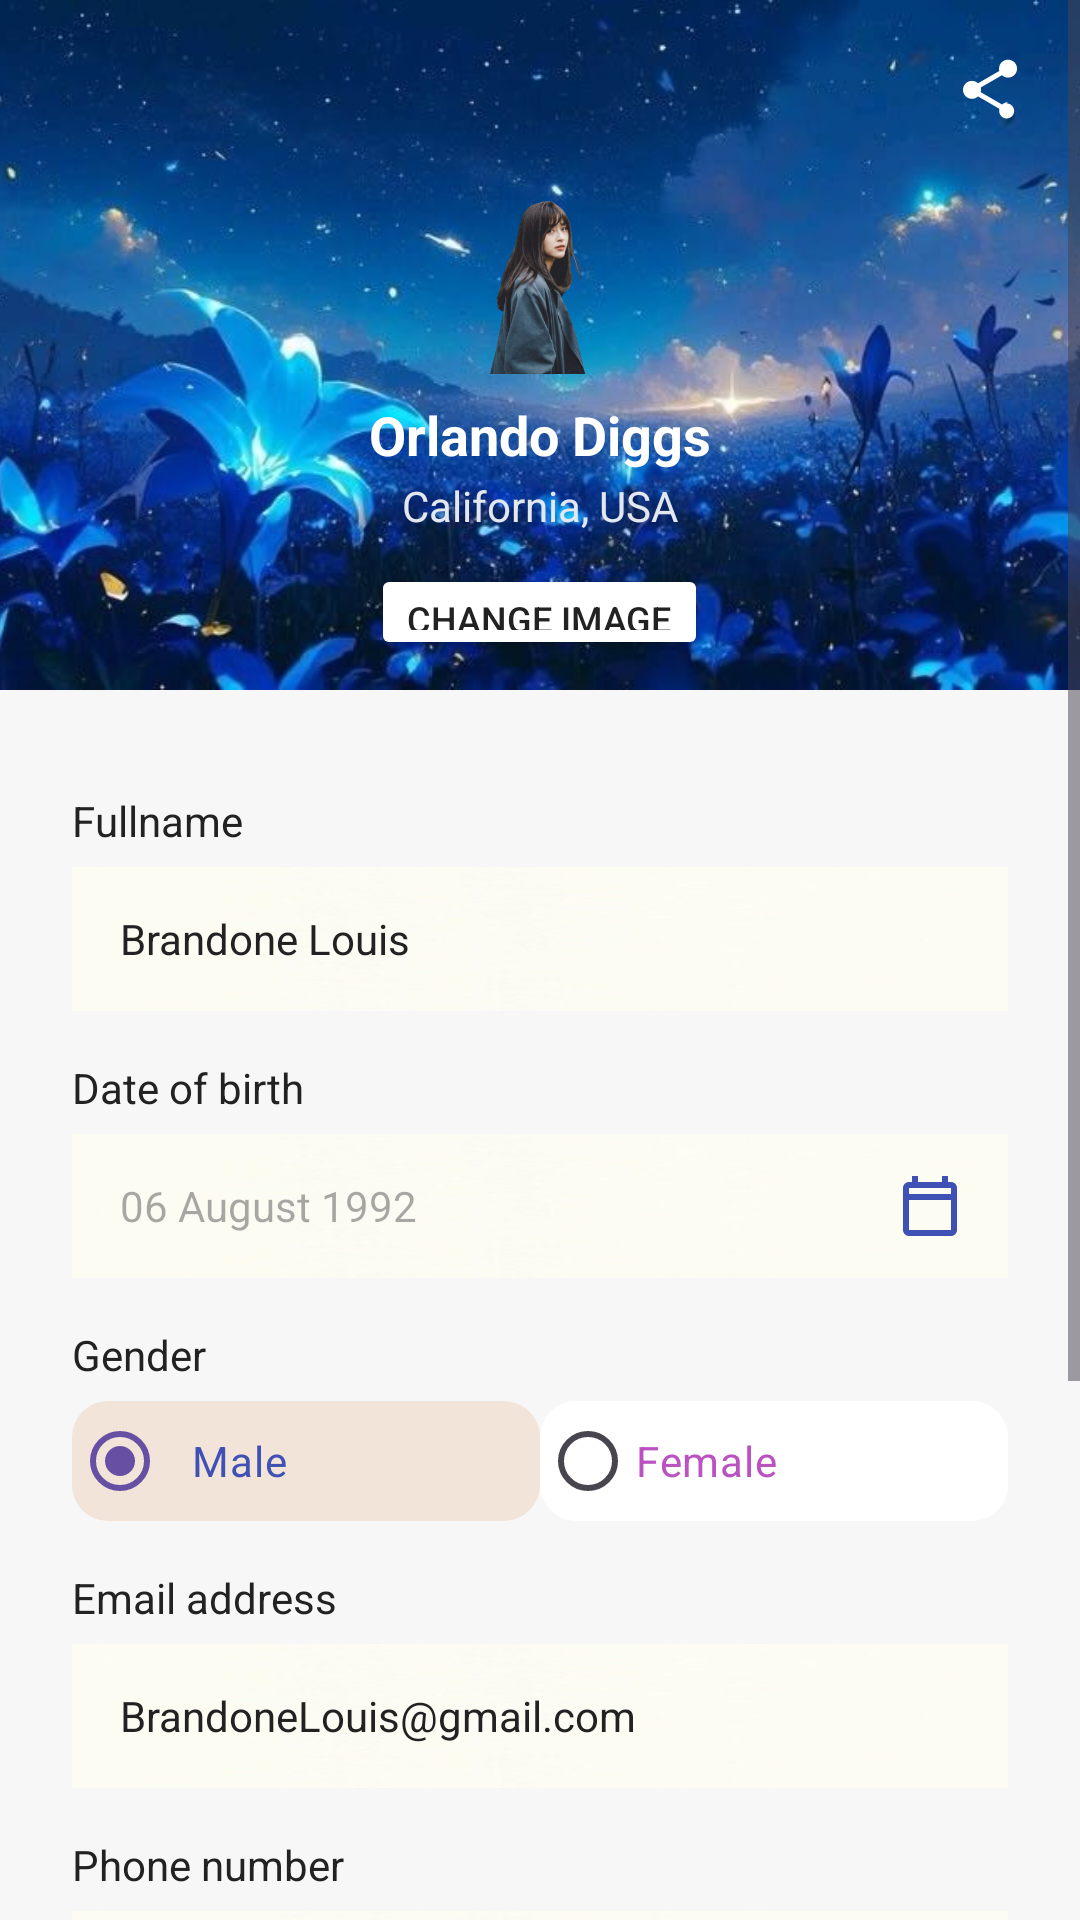

This screen was rendered from an Android layout file. Write that file and the resources it references.
<!-- AndroidManifest.xml: application theme Theme.Careerpath -->
<!-- res/layout/activity_profile.xml -->
<?xml version="1.0" encoding="utf-8"?>
<ScrollView xmlns:android="http://schemas.android.com/apk/res/android"
    android:layout_width="match_parent"
    android:layout_height="match_parent"
    android:background="#F7F7F7">

    <LinearLayout
        android:orientation="vertical"
        android:layout_width="match_parent"
        android:layout_height="wrap_content"
        android:padding="0dp">

        
        <FrameLayout
            android:layout_width="match_parent"
            android:layout_height="230dp">

            
            <ImageView
                android:layout_width="match_parent"
                android:layout_height="230dp"
                android:scaleType="centerCrop"
                android:src="@drawable/bg_profile_wave" />

            
            <LinearLayout
                android:layout_width="match_parent"
                android:layout_height="wrap_content"
                android:orientation="horizontal"
                android:gravity="end"
                android:padding="18dp"
                android:layout_gravity="top">

                <ImageView
                    android:layout_width="24dp"
                    android:layout_height="24dp"
                    android:src="@drawable/ic_edit2"
                    android:layout_marginEnd="12dp" />
                <ImageView
                    android:layout_width="24dp"
                    android:layout_height="24dp"
                    android:src="@drawable/ic_share2" />
            </LinearLayout>

            
            <LinearLayout
                android:orientation="vertical"
                android:layout_width="match_parent"
                android:layout_height="wrap_content"
                android:gravity="center_horizontal"
                android:layout_gravity="bottom"
                android:layout_marginBottom="10dp">

                <ImageView
                    android:id="@+id/profile_photo"
                    android:layout_width="80dp"
                    android:layout_height="80dp"
                    android:src="@drawable/sample_photo"
                    android:background="@drawable/circle_white_bg"
                    android:layout_marginTop="15dp"
                    android:scaleType="centerCrop"
                    android:elevation="3dp"/>

                <TextView
                    android:id="@+id/tv_name"
                    android:layout_width="wrap_content"
                    android:layout_height="wrap_content"
                    android:text="Orlando Diggs"
                    android:textStyle="bold"
                    android:textColor="#FFF"
                    android:textSize="18sp"
                    android:layout_marginTop="8dp"/>

                <TextView
                    android:id="@+id/tv_location"
                    android:layout_width="wrap_content"
                    android:layout_height="wrap_content"
                    android:text="California, USA"
                    android:textColor="#E3E7F0"
                    android:textSize="14sp"
                    android:layout_marginTop="2dp"/>

                <Button
                    android:id="@+id/btn_change_image"
                    android:layout_width="wrap_content"
                    android:layout_height="32dp"
                    android:text="Change image"
                    android:textColor="#222"
                    android:textSize="12sp"
                    android:backgroundTint="#FFF"
                    android:layout_marginTop="10dp"/>
            </LinearLayout>
        </FrameLayout>

        
        <LinearLayout
            android:orientation="vertical"
            android:layout_width="match_parent"
            android:layout_height="wrap_content"
            android:padding="24dp"
            android:background="#F7F7F7">

            
            <TextView
                android:layout_width="wrap_content"
                android:layout_height="wrap_content"
                android:text="Fullname"
                android:textColor="#222"
                android:textSize="14sp"
                android:layout_marginTop="10dp"/>

            <EditText
                android:id="@+id/et_fullname"
                android:layout_width="match_parent"
                android:layout_height="48dp"
                android:layout_marginTop="6dp"
                android:text="Brandone Louis"
                android:background="@drawable/bg_field"
                android:textColor="#222"
                android:paddingLeft="16dp"
                android:textSize="14sp"/>

            
            <TextView
                android:layout_width="wrap_content"
                android:layout_height="wrap_content"
                android:text="Date of birth"
                android:textColor="#222"
                android:textSize="14sp"
                android:layout_marginTop="16dp"/>

            <RelativeLayout
                android:layout_width="match_parent"
                android:layout_height="48dp"
                android:layout_marginTop="6dp"
                android:background="@drawable/bg_field">

                <EditText
                    android:id="@+id/et_birth"
                    android:layout_width="match_parent"
                    android:layout_height="match_parent"
                    android:hint="06 August 1992"
                    android:focusable="false"
                    android:background="@android:color/transparent"
                    android:paddingLeft="16dp"
                    android:textColor="#222"
                    android:textSize="14sp"/>
                <ImageView
                    android:layout_width="24dp"
                    android:layout_height="24dp"
                    android:src="@drawable/ic_calendar"
                    android:layout_alignParentEnd="true"
                    android:layout_centerVertical="true"
                    android:layout_marginRight="14dp"/>
            </RelativeLayout>

            
            <TextView
                android:layout_width="wrap_content"
                android:layout_height="wrap_content"
                android:text="Gender"
                android:textColor="#222"
                android:textSize="14sp"
                android:layout_marginTop="16dp"/>

            <RadioGroup
                android:id="@+id/rg_gender"
                android:layout_width="match_parent"
                android:layout_height="wrap_content"
                android:orientation="horizontal"
                android:layout_marginTop="6dp">

                <RadioButton
                    android:id="@+id/rb_male"
                    android:layout_width="0dp"
                    android:layout_height="40dp"
                    android:layout_weight="1"
                    android:text="Male"
                    android:buttonTint="#0056D6"
                    android:background="@drawable/bg_gender_selected"
                    android:textColor="#3F51B5"
                    android:checked="true"/>

                <RadioButton
                    android:id="@+id/rb_female"
                    android:layout_width="0dp"
                    android:layout_height="40dp"
                    android:layout_weight="1"
                    android:text="Female"
                    android:buttonTint="#D94FB2"
                    android:background="@drawable/bg_gender_unselected"
                    android:textColor="#BB52C1"/>
            </RadioGroup>

            
            <TextView
                android:layout_width="wrap_content"
                android:layout_height="wrap_content"
                android:text="Email address"
                android:textColor="#222"
                android:textSize="14sp"
                android:layout_marginTop="16dp"/>

            <EditText
                android:id="@+id/et_email"
                android:layout_width="match_parent"
                android:layout_height="48dp"
                android:layout_marginTop="6dp"
                android:text="BrandoneLouis@gmail.com"
                android:background="@drawable/bg_field"
                android:textColor="#222"
                android:paddingLeft="16dp"
                android:textSize="14sp"/>

            
            <TextView
                android:layout_width="wrap_content"
                android:layout_height="wrap_content"
                android:text="Phone number"
                android:textColor="#222"
                android:textSize="14sp"
                android:layout_marginTop="16dp"/>

            <LinearLayout
                android:orientation="horizontal"
                android:layout_width="match_parent"
                android:layout_height="48dp"
                android:background="@drawable/bg_field"
                android:layout_marginTop="6dp"
                android:gravity="center_vertical">

                <TextView
                    android:id="@+id/tv_cc"
                    android:layout_width="40dp"
                    android:layout_height="wrap_content"
                    android:text="1+"
                    android:textColor="#222"
                    android:gravity="center"
                    android:textSize="14sp"/>

                <View
                    android:layout_width="1dp"
                    android:layout_height="24dp"
                    android:background="#E3E7F0"
                    android:layout_marginLeft="8dp"
                    android:layout_marginRight="8dp"/>

                <EditText
                    android:id="@+id/et_phone"
                    android:layout_width="0dp"
                    android:layout_height="match_parent"
                    android:layout_weight="1"
                    android:text="619 3456 7890"
                    android:background="@android:color/transparent"
                    android:textColor="#222"
                    android:textSize="14sp"/>
            </LinearLayout>

            
            <TextView
                android:layout_width="wrap_content"
                android:layout_height="wrap_content"
                android:text="Location"
                android:textColor="#222"
                android:textSize="14sp"
                android:layout_marginTop="16dp"/>

            <EditText
                android:id="@+id/et_location"
                android:layout_width="match_parent"
                android:layout_height="48dp"
                android:layout_marginTop="6dp"
                android:text="California, United states"
                android:background="@drawable/bg_field"
                android:textColor="#222"
                android:paddingLeft="16dp"
                android:textSize="14sp"/>

            
            <Button
                android:id="@+id/btn_save"
                android:layout_width="match_parent"
                android:layout_height="48dp"
                android:text="SAVE"
                android:textStyle="bold"
                android:textAllCaps="true"
                android:textColor="#FFF"
                android:backgroundTint="#0056D6"
                android:layout_marginTop="24dp"
                android:layout_marginBottom="20dp"/>
        </LinearLayout>
    </LinearLayout>
</ScrollView>
<!-- resources referenced by this layout -->
<resources>
  <!-- drawable bg_field: jpeg bitmap (drawable, 2304 bytes) -->
  <!-- drawable bg_gender_selected (drawable) -->
  <?xml version="1.0" encoding="utf-8"?>
  <shape xmlns:android="http://schemas.android.com/apk/res/android"
      android:shape="rectangle">
  
      
      <solid android:color="#F2E4D9" /> 
  
      
      <corners android:radius="12dp" />
  
      
      <padding
          android:left="8dp"
          android:top="8dp"
          android:right="8dp"
          android:bottom="8dp" />
  </shape>
  <!-- drawable bg_gender_unselected (drawable) -->
  <shape xmlns:android="http://schemas.android.com/apk/res/android"
      android:shape="rectangle">
      <solid android:color="#FFFFFF" /> 
      <corners android:radius="12dp" />
  </shape>
  <!-- drawable bg_profile_wave: jpeg bitmap (drawable, 42074 bytes) -->
  <!-- drawable ic_calendar (drawable) -->
  <vector xmlns:android="http://schemas.android.com/apk/res/android"
      android:width="24dp"
      android:height="24dp"
      android:viewportWidth="24"
      android:viewportHeight="24">
  
      <path
          android:fillColor="#3F51B5"
          android:pathData="M19,4h-1V2h-2v2H8V2H6v2H5c-1.11,0 -2,0.89 -2,2v14c0,1.1 0.89,2 2,2h14c1.1,0 2,-0.9 2,-2V6c0,-1.11 -0.9,-2 -2,-2zm0,16H5V10h14v10zm0,-12H5V6h14v2z" />
  </vector>
  <!-- drawable ic_share2 (drawable) -->
  <vector xmlns:android="http://schemas.android.com/apk/res/android"
      android:width="24dp"
      android:height="24dp"
      android:viewportWidth="24"
      android:viewportHeight="24">
      <path
          android:fillColor="#FFFFFF"
          android:pathData="M18,16.08c-0.76,0 -1.44,0.3 -1.96,0.77l-7.13,-4.13c0.05,-0.25 0.09,-0.5 0.09,-0.77s-0.03,-0.52 -0.09,-0.77l7.09,-4.11c0.54,0.5 1.25,0.81 2.01,0.81 1.66,0 3,-1.34 3,-3s-1.34,-3 -3,-3 -3,1.34 -3,3c0,0.27 0.04,0.52 0.09,0.77l-7.09,4.11c-0.54,-0.5 -1.25,-0.81 -2.01,-0.81 -1.66,0 -3,1.34 -3,3s1.34,3 3,3c0.76,0 1.47,-0.31 2.01,-0.81l7.13,4.13c-0.05,0.23 -0.08,0.47 -0.08,0.72 0,1.38 1.12,2.5 2.5,2.5s2.5,-1.12 2.5,-2.5 -1.12,-2.5 -2.5,-2.5z"/>
  </vector>
  <!-- drawable sample_photo: png bitmap (drawable, 117797 bytes) -->
  <style name="Theme.Careerpath" parent="Base.Theme.Careerpath" />
  <style name="Base.Theme.Careerpath" parent="Theme.Material3.DayNight.NoActionBar">
          
          
      </style>
</resources>
